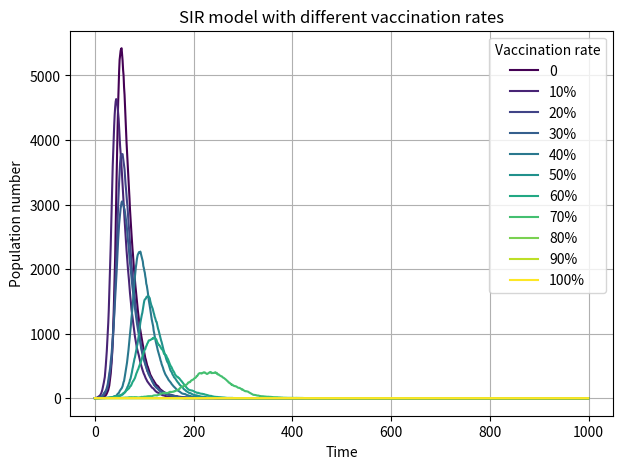

Write Python code to recreate this figure.
#SIR_vaccination

import numpy as np
import matplotlib.pyplot as plt
import matplotlib.cm as cm

plt.figure(figsize=(7,5),dpi=150)
plt.xlabel('Time')
plt.ylabel('Population number')
plt.title('SIR model with different vaccination rates')
#Define the vaccination rates that is gonna be tested
v_rate=[0,0.1,0.2,0.3,0.4,0.5,0.6,0.7,0.8,0.9,1.0]
#Define the variables
time_points = 1000
beta = 0.3
gamma = 0.05
#Outer loop: goes through every rate
for rate in v_rate:

    N = 10000
    I_count = 1
    V_count=int(N* rate)
    S_count = N-I_count-V_count

    #To avoid geting negative S_count:
    if V_count +I_count > N:
        V_count = N - I_count
    S_count=N-V_count-I_count

    infected_history = []
    #Create a list to store infected numbers over time

#Loop 1000 times (for t from 1 to time_points):
    for t in range (1,1001):   
   
    #Calculate probability for a susceptible person to get infected:
        P_infection = beta * (I_count / N)
        P_recovery = gamma

    #Determine who changes status
    #For susceptibles: pick who becomes infected
    #[0, 1] where 1 = infected, 0 = stay susceptible
    #For infected: pick who recovers
    #[0, 1] where 1 = recovered, 0 = stay infected
        new_infections = sum(np.random.choice([0, 1], S_count, p=[1 - P_infection, P_infection]))
        new_recoveries = sum(np.random.choice([0, 1], I_count, p=[1 - P_recovery, P_recovery]))

        S_count=S_count - new_infections 
        I_count = I_count + new_infections - new_recoveries

    #Store the total infected numnbers (including vaccinated people)
        infected_history.append(I_count)

    if rate == 0:
        label_text = 0
    else:
        label_text = f"{int (rate *100)}%"

    plt.plot(infected_history,label=label_text, color=cm.viridis(rate))

plt.legend (title="Vaccination rate")
plt.grid()
plt.savefig(r"C:\Users\User\OneDrive\Desktop\IBI1\IBI1_2025-26\Practical9\SIR_vaccination.png")
plt.show()
